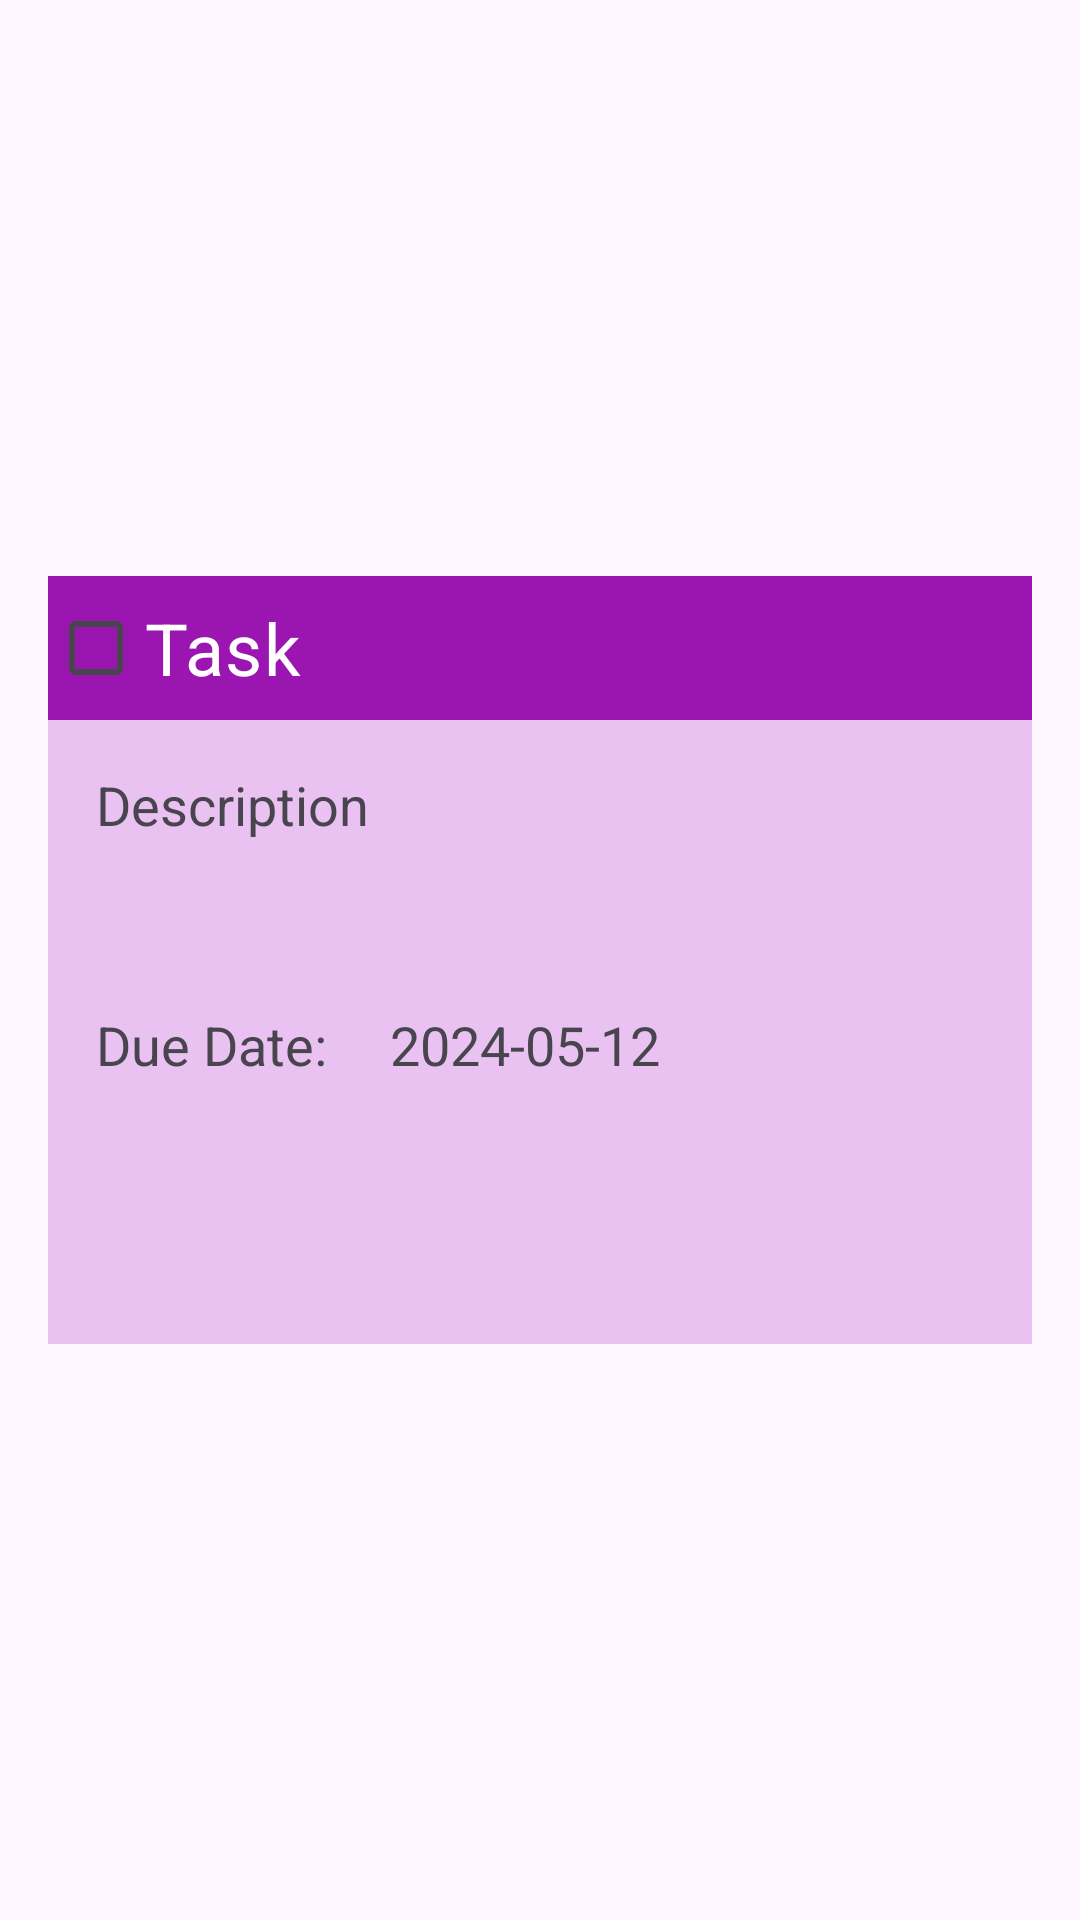

Produce the Android XML layout that renders to this screen, including the resource entries it uses.
<!-- AndroidManifest.xml: application theme Theme.TaskUp -->
<!-- res/layout/view_item.xml -->
<?xml version="1.0" encoding="utf-8"?>
<androidx.constraintlayout.widget.ConstraintLayout xmlns:android="http://schemas.android.com/apk/res/android"
    xmlns:app="http://schemas.android.com/apk/res-auto"
    xmlns:tools="http://schemas.android.com/tools"
    android:id="@+id/todo_row_item"
    android:layout_width="match_parent"
    android:layout_height="wrap_content"
    android:orientation="vertical">

    <LinearLayout
        android:id="@+id/todo_row_item2"
        android:layout_width="0dp"
        android:layout_height="wrap_content"
        android:layout_marginStart="16dp"
        android:layout_marginTop="24dp"
        android:layout_marginEnd="16dp"
        android:layout_marginBottom="24dp"
        android:background="#DFB4E6"
        android:backgroundTint="#EAC2F1"
        android:orientation="vertical"
        app:layout_constraintBottom_toBottomOf="parent"
        app:layout_constraintEnd_toEndOf="parent"
        app:layout_constraintStart_toStartOf="parent"
        app:layout_constraintTop_toTopOf="parent">

        <LinearLayout
            android:layout_width="match_parent"
            android:layout_height="match_parent"
            android:orientation="vertical">

            <LinearLayout
                android:layout_width="match_parent"
                android:layout_height="48dp"
                android:background="#E3D3D3"
                android:backgroundTint="#F1C7F8"
                android:orientation="horizontal">

                <CheckBox
                    android:id="@+id/todoCheckBox"
                    android:layout_width="200dp"
                    android:layout_height="match_parent"
                    android:layout_weight="10"
                    android:background="#9B16B1"
                    android:backgroundTint="#9B16B1"
                    android:buttonTint="@color/white"
                    android:text="@string/task"
                    android:textColor="@color/white"
                    android:textSize="24sp" />

                <TextView
                    android:id="@+id/priorityNumberDecimal"
                    android:layout_width="50dp"
                    android:layout_height="match_parent"
                    android:background="#9B16B1"
                    android:ems="10"
                    android:textAlignment="center"
                    android:textColor="@color/white"
                    android:textColorHint="@color/white"
                    android:textSize="24sp"
                    android:textStyle="bold"
                    tools:text="5" />

            </LinearLayout>
        </LinearLayout>


        <androidx.constraintlayout.widget.ConstraintLayout
            android:layout_width="match_parent"
            android:layout_height="match_parent">

            <TextView
                android:id="@+id/deadlineTextTime"
                android:layout_width="0dp"
                android:layout_height="48dp"
                android:layout_marginEnd="32dp"
                android:layout_marginBottom="16dp"
                android:ems="10"
                android:text="@string/_2024_05_12"
                android:textSize="18sp"
                app:layout_constraintBottom_toBottomOf="parent"
                app:layout_constraintEnd_toEndOf="parent"
                app:layout_constraintStart_toEndOf="@+id/textView"
                app:layout_constraintTop_toBottomOf="@+id/descriptionTextView" />

            <TextView
                android:id="@+id/descriptionTextView"
                android:layout_width="match_parent"
                android:layout_height="80dp"
                android:layout_marginStart="16dp"
                android:layout_marginTop="16dp"
                android:layout_marginEnd="16dp"
                android:text="@string/description"
                android:textAlignment="textStart"
                android:textSize="18sp"
                app:layout_constraintBottom_toTopOf="@+id/deadlineTextTime"
                app:layout_constraintEnd_toEndOf="parent"
                app:layout_constraintStart_toStartOf="parent"
                app:layout_constraintTop_toTopOf="parent" />

            <TextView
                android:id="@+id/textView"
                android:layout_width="wrap_content"
                android:layout_height="0dp"
                android:layout_marginStart="16dp"
                android:layout_marginEnd="8dp"
                android:layout_marginBottom="16dp"
                android:text="Due Date:   "
                android:textSize="18sp"
                app:layout_constraintBottom_toBottomOf="parent"
                app:layout_constraintEnd_toStartOf="@+id/deadlineTextTime"
                app:layout_constraintHorizontal_bias="0.0"
                app:layout_constraintStart_toStartOf="parent"
                app:layout_constraintTop_toBottomOf="@+id/descriptionTextView"
                app:layout_constraintVertical_bias="0.0" />
        </androidx.constraintlayout.widget.ConstraintLayout>

        <LinearLayout
            android:layout_width="match_parent"
            android:layout_height="48dp"
            android:orientation="horizontal">

            <ImageView
                android:id="@+id/ivEdit"
                android:layout_width="wrap_content"
                android:layout_height="30dp"
                android:layout_weight="5"
                app:srcCompat="@drawable/baseline_edit_24" />

            <ImageView
                android:id="@+id/ivDelete"
                android:layout_width="wrap_content"
                android:layout_height="30dp"
                android:layout_weight="5"
                app:srcCompat="@drawable/baseline_delete_24" />
        </LinearLayout>

    </LinearLayout>


</androidx.constraintlayout.widget.ConstraintLayout>
<!-- resources referenced by this layout -->
<resources>
  <color name="white">#FFFFFFFF</color>
  <string name="_2024_05_12">2024-05-12</string>
  <string name="description">Description</string>
  <string name="task">Task</string>
  <style name="Theme.TaskUp" parent="Base.Theme.TaskUp" />
  <style name="Base.Theme.TaskUp" parent="Theme.Material3.DayNight.NoActionBar">
          
          
      </style>
</resources>
